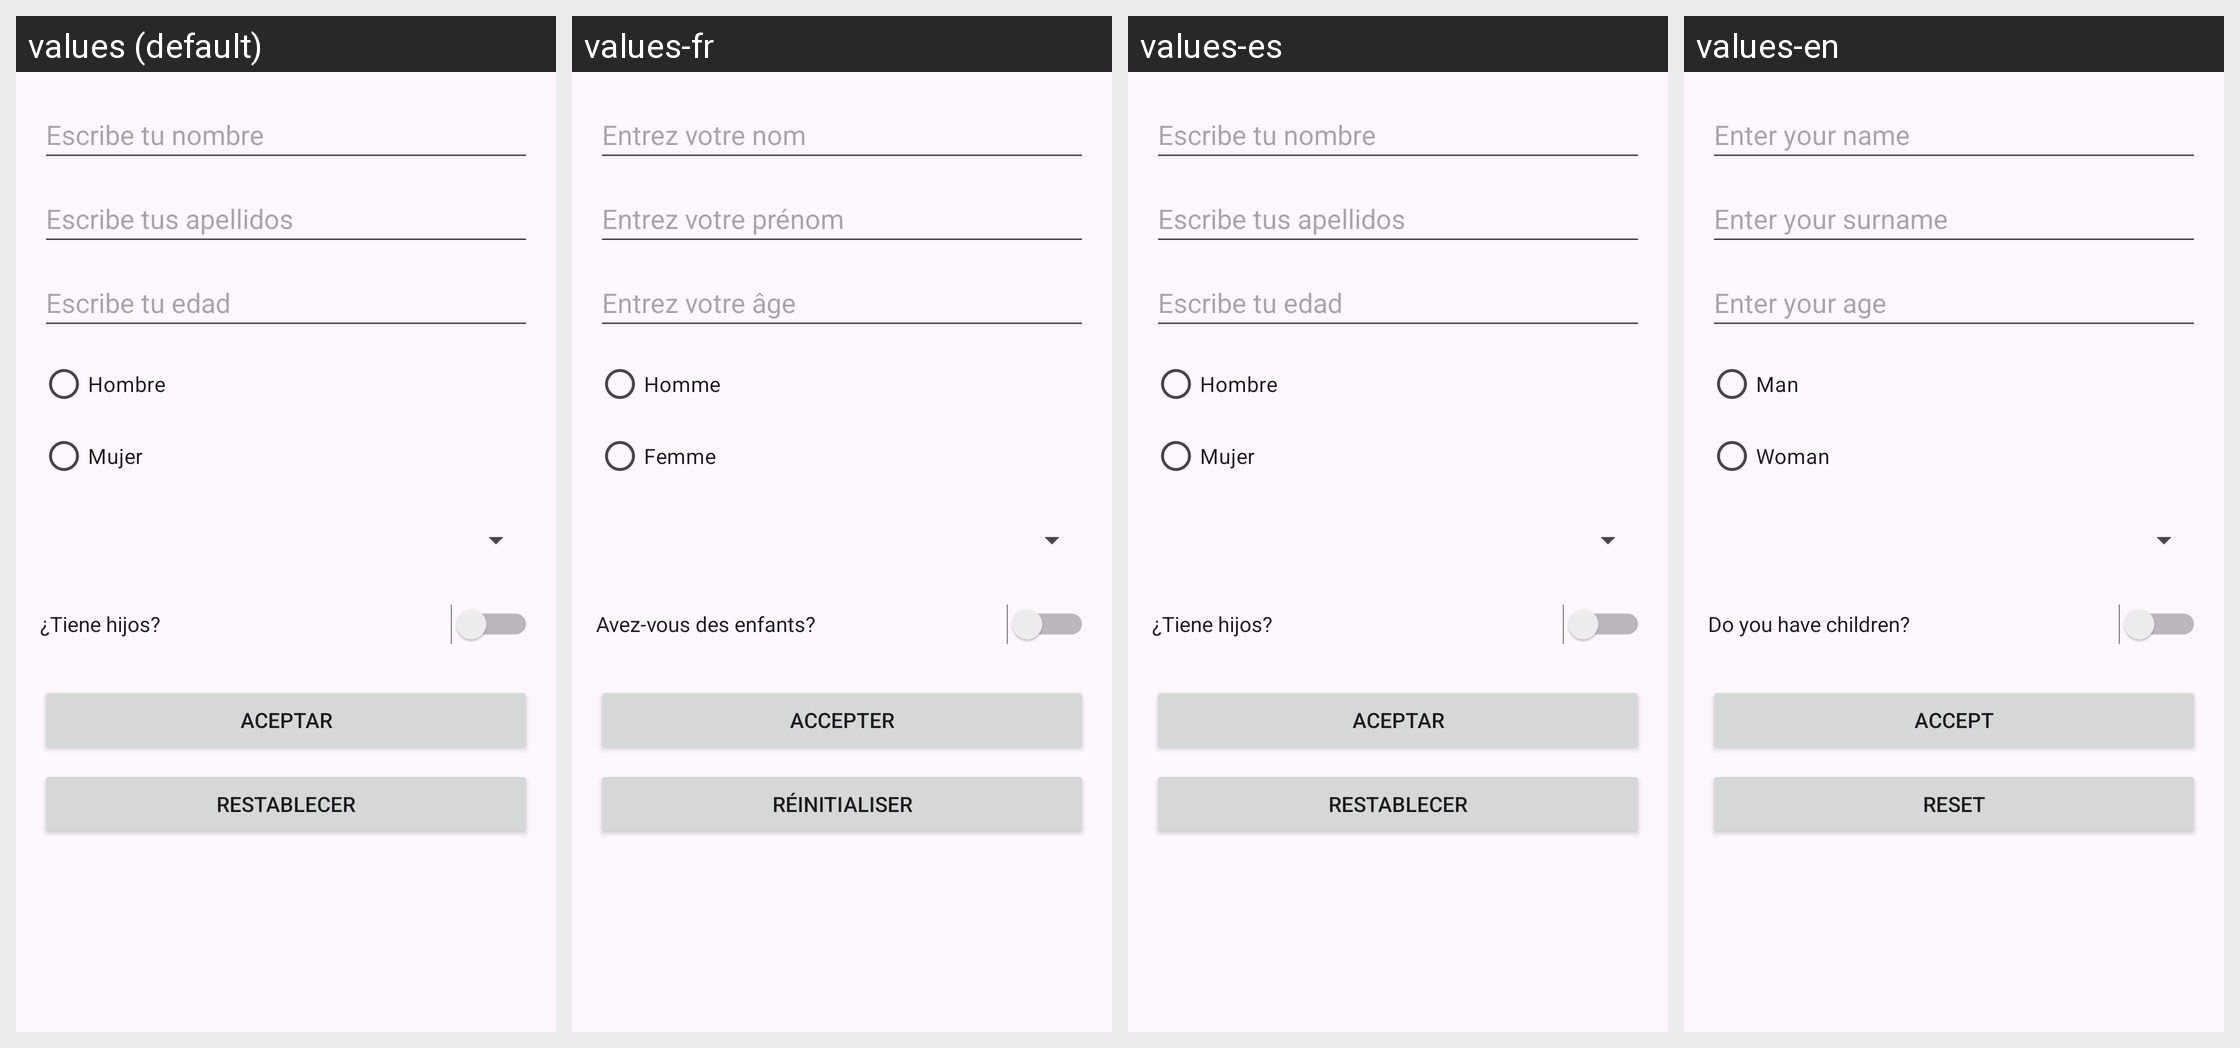

The same Android screen rendered under several of its app's locales, left to right. List the strings drawn on it with the default value and each locale's translation.
Android screen res/layout/activity_main.xml rendered under 4 locales, left to right: values (default), values-fr, values-es, values-en. Device: Nexus 5 (rendered at 1080×1920; each locale shown at half size, 540×960, under a caption strip naming it); theme Theme.PracticaTema1PMDM.
Strings drawn on this screen, with the default value and each locale's value (text and hints the layout hard-codes, and strings that could not be matched under every locale, appear in the picture but are not listed):

hint_nombre
  values: Escribe tu nombre
  values-fr: Entrez votre nom
  values-es: Escribe tu nombre
  values-en: Enter your name

hint_apellidos
  values: Escribe tus apellidos
  values-fr: Entrez votre prénom
  values-es: Escribe tus apellidos
  values-en: Enter your surname

hint_edad
  values: Escribe tu edad
  values-fr: Entrez votre âge
  values-es: Escribe tu edad
  values-en: Enter your age

hombre
  values: Hombre
  values-fr: Homme
  values-es: Hombre
  values-en: Man

mujer
  values: Mujer
  values-fr: Femme
  values-es: Mujer
  values-en: Woman

tiene_hijos
  values: ¿Tiene hijos?
  values-fr: Avez-vous des enfants?
  values-es: ¿Tiene hijos?
  values-en: Do you have children?

notificacion
  values: Aceptar
  values-fr: Accepter
  values-es: Aceptar
  values-en: Accept

reset
  values: Restablecer
  values-fr: Réinitialiser
  values-es: Restablecer
  values-en: Reset
